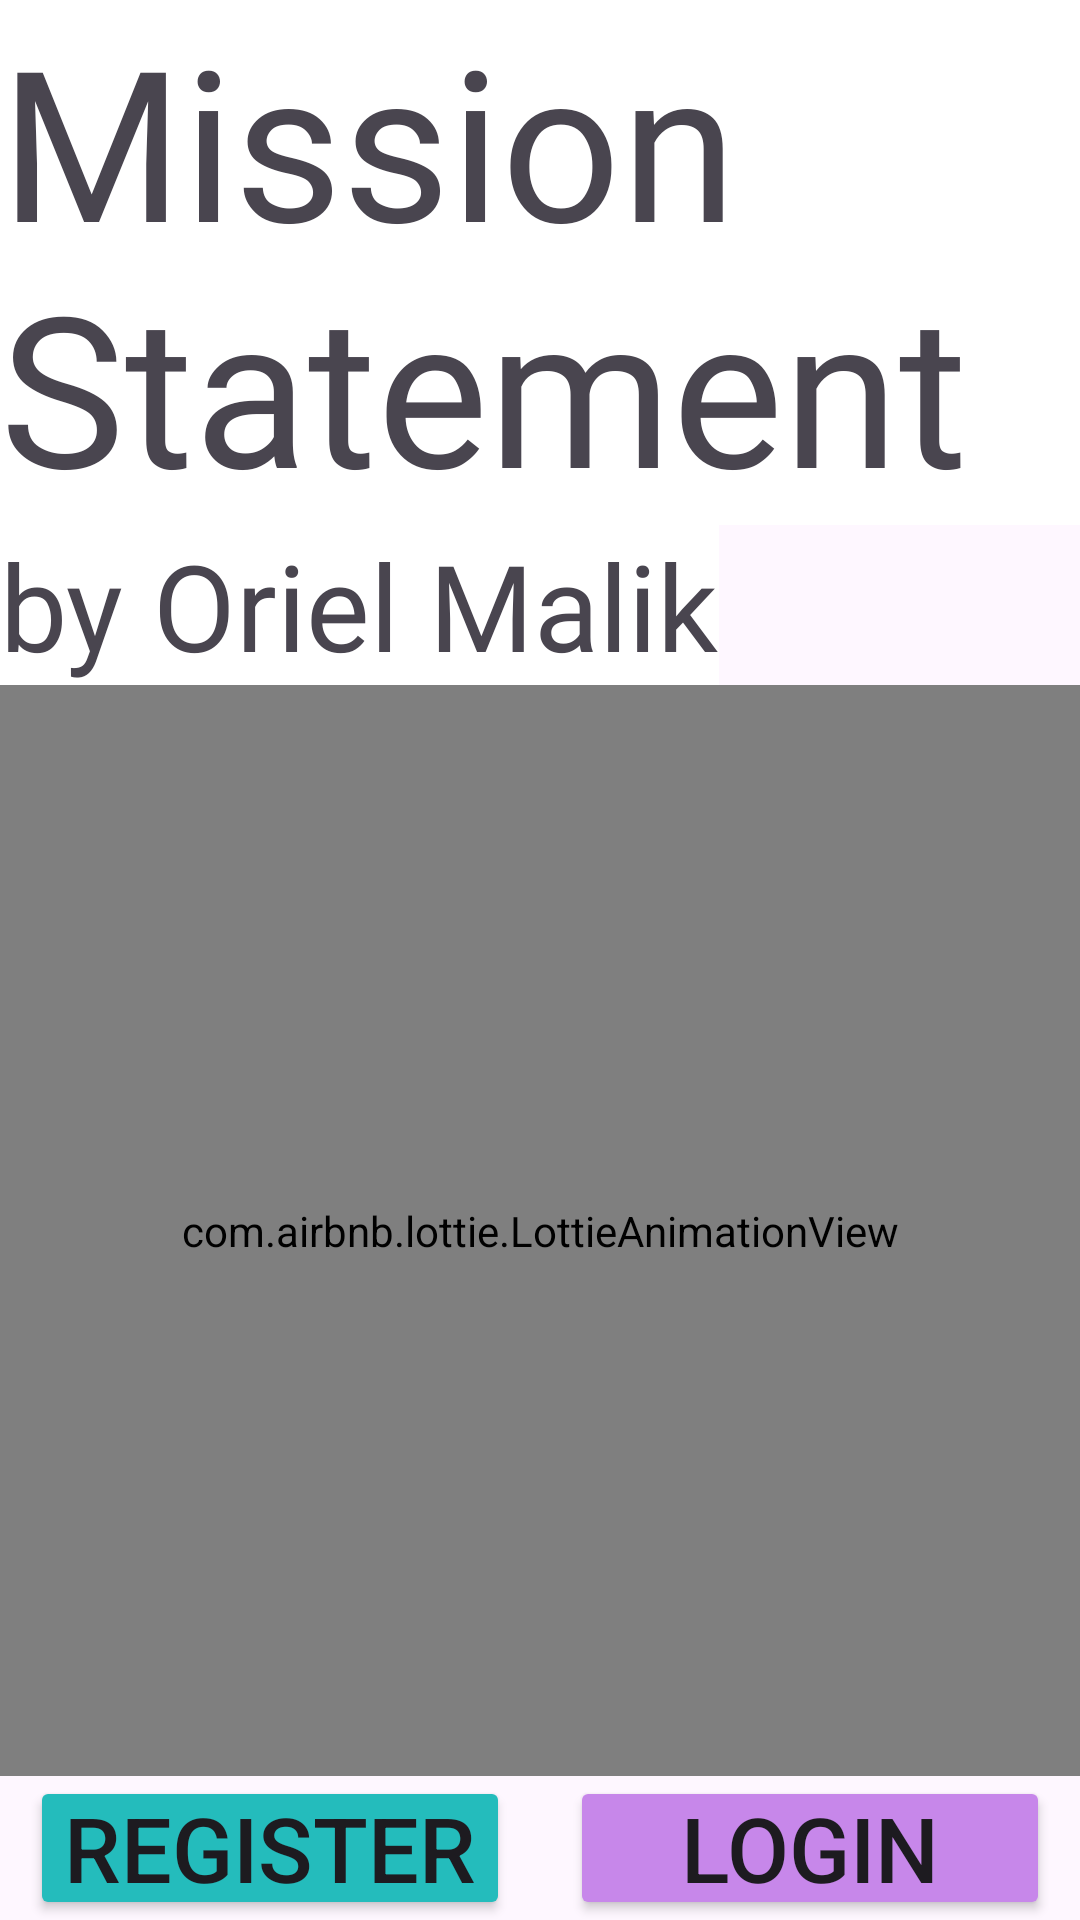

Reconstruct the res/layout file that produces this screen, plus the resources it refers to.
<!-- AndroidManifest.xml: application theme Theme.MissionStatement -->
<!-- res/layout/activity_main.xml -->
<?xml version="1.0" encoding="utf-8"?>
<LinearLayout xmlns:android="http://schemas.android.com/apk/res/android"
    xmlns:app="http://schemas.android.com/apk/res-auto"
    xmlns:tools="http://schemas.android.com/tools"
    android:layout_width="match_parent"
    android:layout_height="match_parent"
    android:orientation="vertical"
    android:background="@drawable/bck_comics_yellow"
    tools:context=".MainActivity">

    <TextView
        android:id="@+id/myTextView"
        android:layout_width="wrap_content"
        android:layout_height="wrap_content"
        android:text="Mission Statement"
        android:textSize="70sp"
        android:background="@color/white"
        android:fontFamily="@font/lbl_comic_bold" />

    <TextView
        android:id="@+id/myTextViewb"
        android:layout_width="wrap_content"
        android:layout_height="wrap_content"
        android:text="by Oriel Malik"
        android:textSize="40sp"
        android:background="@color/white"
        android:fontFamily="@font/lbl_comic_bold" />


    <com.airbnb.lottie.LottieAnimationView
        android:id="@+id/lottie_tar"
        android:layout_width="match_parent"
        android:layout_height="match_parent"
        android:layout_weight="1"
        app:lottie_rawRes="@raw/lottie_target"
        android:tintMode="src_in"

        />

    <androidx.appcompat.widget.LinearLayoutCompat
        android:layout_width="match_parent"
        android:layout_height="wrap_content"
        android:orientation="horizontal"
        android:weightSum="10">

        <androidx.constraintlayout.utils.widget.MotionButton
            android:id="@+id/btn_main_register"
            android:layout_width="match_parent"
            android:layout_height="wrap_content"
            android:layout_marginLeft="10dp"
            android:layout_marginRight="10dp"
            android:layout_weight="5"
            android:backgroundTint="#24BCBC"
            android:text="REGISTER"
            android:textSize="30sp" />

        <androidx.constraintlayout.utils.widget.MotionButton
            android:id="@+id/btn_main_login"
            android:layout_width="match_parent"
            android:layout_height="wrap_content"
            android:layout_weight="5"
            android:backgroundTint="#C787EA"
            android:text="LOGIN"
            android:layout_marginLeft="10dp"
            android:layout_marginRight="10dp"
            android:textSize="30sp"


            />
    </androidx.appcompat.widget.LinearLayoutCompat>

</LinearLayout>
<!-- resources referenced by this layout -->
<resources>
  <color name="white">#FFFFFFFF</color>
  <style name="Theme.MissionStatement" parent="Base.Theme.MissionStatement" />
  <style name="Base.Theme.MissionStatement" parent="Theme.Material3.DayNight.NoActionBar">
          
          
      </style>
</resources>
